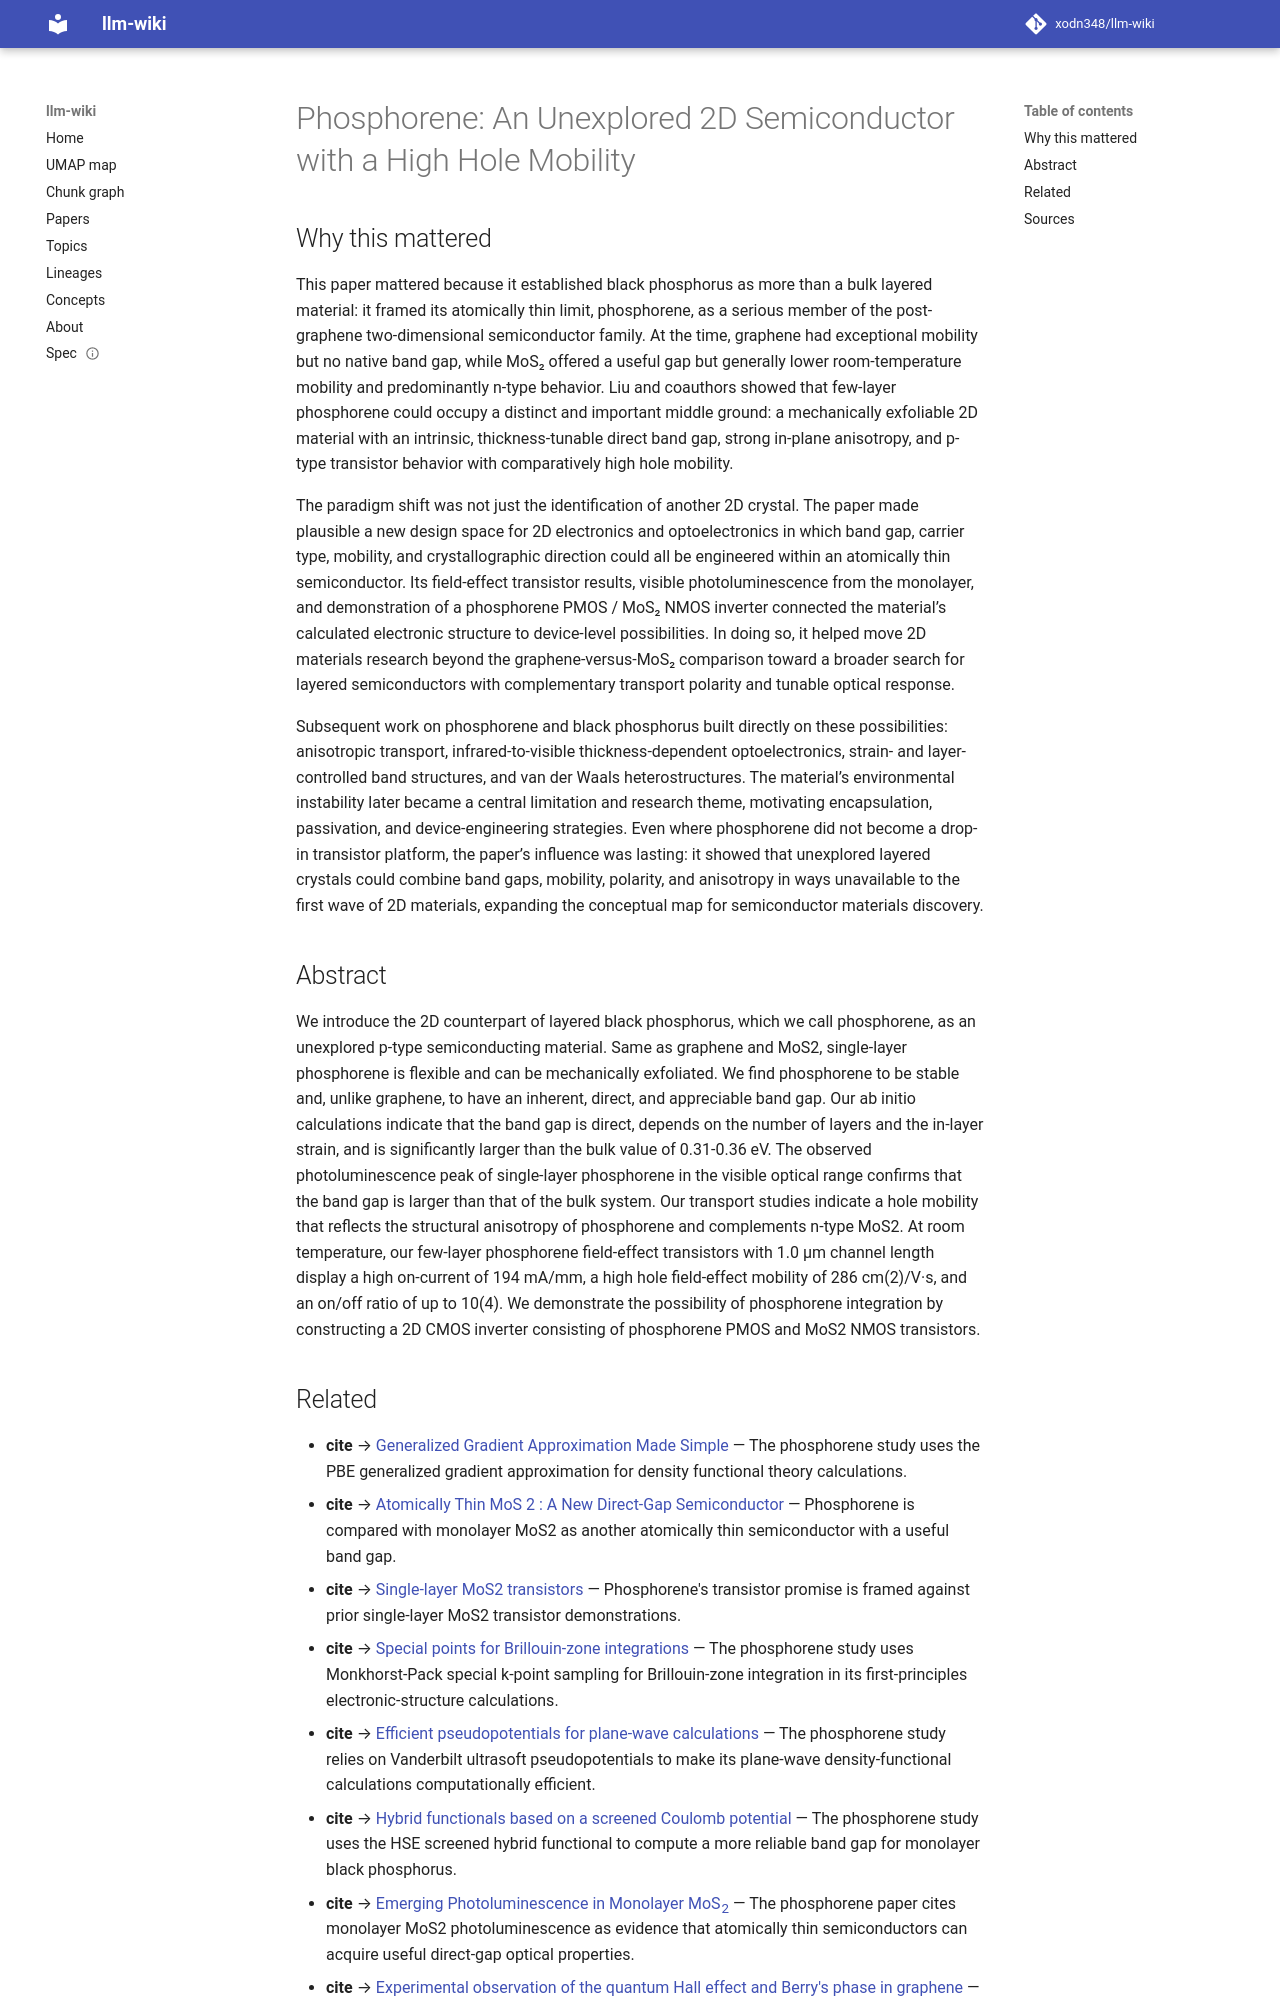

repository: xodn348/llm-wiki · page: paper/10_1021_nn501226z/index.html · generator: mkdocs

---
title: 'Phosphorene: An Unexplored 2D Semiconductor with a High Hole Mobility'
doi: 10.1021/nn501226z
openalex_id: https://openalex.org/W2150315430
year: 2014
venue: ACS Nano
authors: Han Liu, Adam T. Neal, Zhen Zhu, Zhe Luo, Xianfan Xu, David Tománek, Peide
  D. Ye
citations: 6423
fleming_tier: true
concepts:
- Phosphorene
- PMOS logic
- Materials science
- Electron mobility
- NMOS logic
- Graphene
- Optoelectronics
- Field-effect transistor
- Semiconductor
- Band gap
---

# Phosphorene: An Unexplored 2D Semiconductor with a High Hole Mobility

## Why this mattered

This paper mattered because it established black phosphorus as more than a bulk layered material: it framed its atomically thin limit, phosphorene, as a serious member of the post-graphene two-dimensional semiconductor family. At the time, graphene had exceptional mobility but no native band gap, while MoS₂ offered a useful gap but generally lower room-temperature mobility and predominantly n-type behavior. Liu and coauthors showed that few-layer phosphorene could occupy a distinct and important middle ground: a mechanically exfoliable 2D material with an intrinsic, thickness-tunable direct band gap, strong in-plane anisotropy, and p-type transistor behavior with comparatively high hole mobility.

The paradigm shift was not just the identification of another 2D crystal. The paper made plausible a new design space for 2D electronics and optoelectronics in which band gap, carrier type, mobility, and crystallographic direction could all be engineered within an atomically thin semiconductor. Its field-effect transistor results, visible photoluminescence from the monolayer, and demonstration of a phosphorene PMOS / MoS₂ NMOS inverter connected the material’s calculated electronic structure to device-level possibilities. In doing so, it helped move 2D materials research beyond the graphene-versus-MoS₂ comparison toward a broader search for layered semiconductors with complementary transport polarity and tunable optical response.

Subsequent work on phosphorene and black phosphorus built directly on these possibilities: anisotropic transport, infrared-to-visible thickness-dependent optoelectronics, strain- and layer-controlled band structures, and van der Waals heterostructures. The material’s environmental instability later became a central limitation and research theme, motivating encapsulation, passivation, and device-engineering strategies. Even where phosphorene did not become a drop-in transistor platform, the paper’s influence was lasting: it showed that unexplored layered crystals could combine band gaps, mobility, polarity, and anisotropy in ways unavailable to the first wave of 2D materials, expanding the conceptual map for semiconductor materials discovery.

## Abstract

We introduce the 2D counterpart of layered black phosphorus, which we call phosphorene, as an unexplored p-type semiconducting material. Same as graphene and MoS2, single-layer phosphorene is flexible and can be mechanically exfoliated. We find phosphorene to be stable and, unlike graphene, to have an inherent, direct, and appreciable band gap. Our ab initio calculations indicate that the band gap is direct, depends on the number of layers and the in-layer strain, and is significantly larger than the bulk value of 0.31-0.36 eV. The observed photoluminescence peak of single-layer phosphorene in the visible optical range confirms that the band gap is larger than that of the bulk system. Our transport studies indicate a hole mobility that reflects the structural anisotropy of phosphorene and complements n-type MoS2. At room temperature, our few-layer phosphorene field-effect transistors with 1.0 μm channel length display a high on-current of 194 mA/mm, a high hole field-effect mobility of 286 cm(2)/V·s, and an on/off ratio of up to 10(4). We demonstrate the possibility of phosphorene integration by constructing a 2D CMOS inverter consisting of phosphorene PMOS and MoS2 NMOS transistors.
